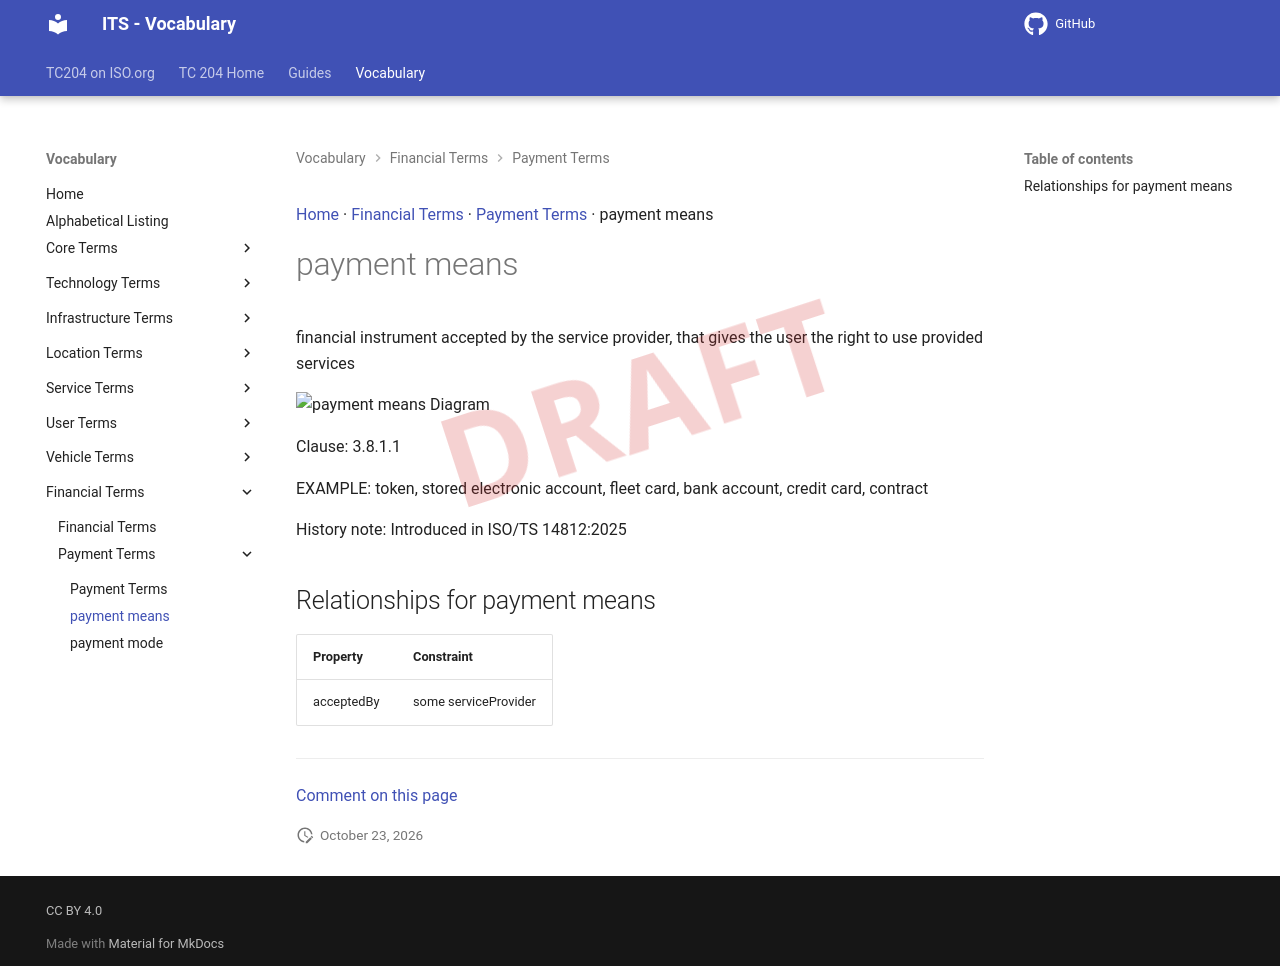

repository: ISO-TC204/iso14812 · page: v1.1.2-alpha.5/terms/payment means/index.html · generator: mkdocs

[Home](../index.md) · [Financial Terms](groups/Financial Terms.md) · [Payment Terms](patterns/Payment Terms.md) · payment means

# payment means

<div class="draft4-watermark" aria-hidden="true"></div>

financial instrument accepted by the service provider, that gives the user the right to use provided services

<object type="image/svg+xml" data="../../diagrams/payment means.dot.svg">
    <img alt="payment means Diagram" src="../../diagrams/payment means.dot.png" /> <!-- Fallback for non-SVG browsers -->
</object>

Clause: 3.8.1.1

EXAMPLE: token, stored electronic account, fleet card, bank account, credit card, contract

History note: Introduced in ISO/TS 14812:2025

## Relationships for payment means

| Property | Constraint |
| --- | --- |
| acceptedBy | some serviceProvider |


---

[Comment on this page](https://github.com/ISO-TC204/iso14812/issues/new?template=page-feedback.yml&title=%5BPage+feedback%5D+payment+means&page-title=payment+means&page-path=terms%2Fpayment+means.md)
